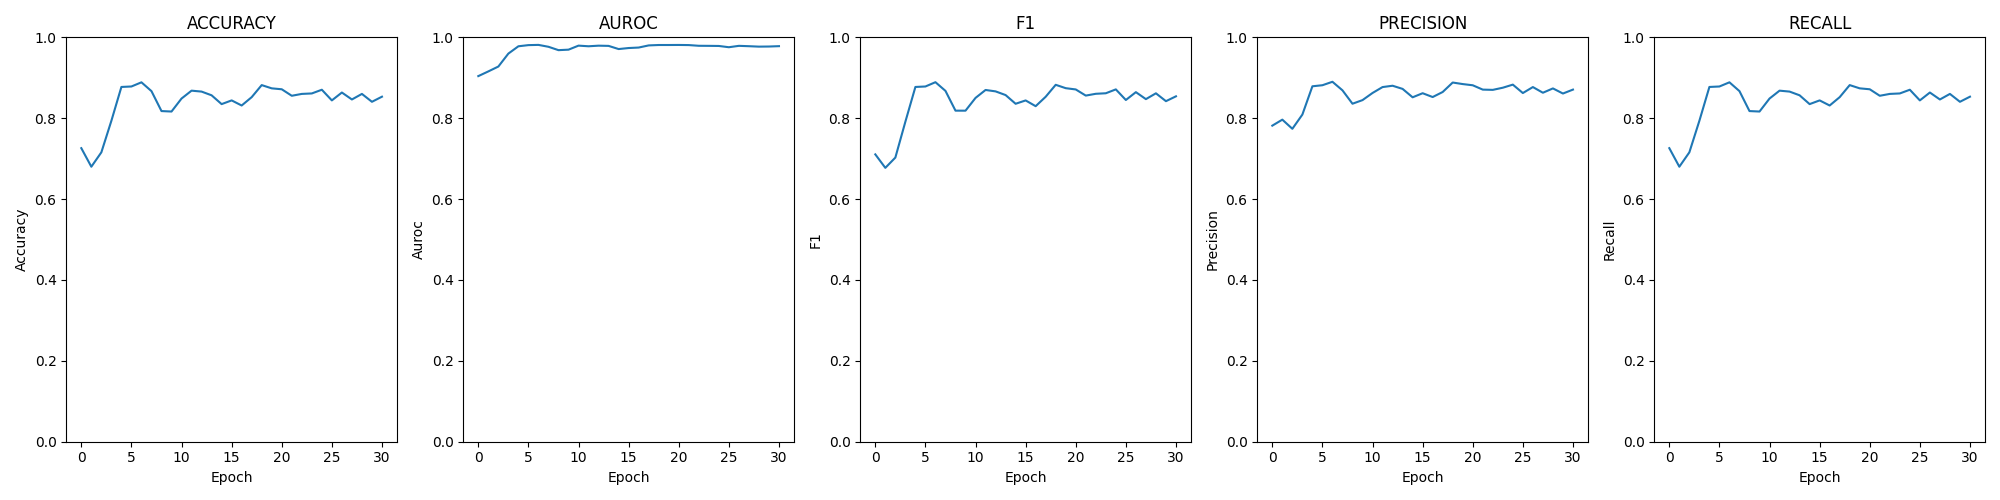

The table this chart was drawn from, first rows:
epoch; loss; time; accuracy; auroc; confusion; f1; precision; recall
0; 0.04661; 00:00:44; 0.7259; 0.9041; [[73, 142, 3, 2], [7, 181, 29, 3], [0, 1…; 0.7106; 0.7816; 0.7259
1; 0.04375; 00:00:43; 0.6801; 0.9157; [[76, 143, 1, 0], [1, 205, 13, 1], [0, 5…; 0.6772; 0.7965; 0.6801
2; 0.03679; 00:00:43; 0.7156; 0.9278; [[80, 129, 10, 1], [2, 163, 51, 4], [0, …; 0.7027; 0.7738; 0.7156
3; 0.01942; 00:00:41; 0.7936; 0.9598; [[138, 74, 5, 3], [8, 165, 38, 9], [0, 1…; 0.7914; 0.809; 0.7936
4; 0.01318; 00:00:43; 0.8773; 0.9779; [[195, 20, 3, 2], [10, 182, 23, 5], [0, …; 0.8773; 0.8789; 0.8773
5; 0.01201; 00:00:43; 0.8784; 0.9807; [[196, 13, 9, 2], [12, 174, 30, 4], [0, …; 0.8784; 0.8816; 0.8784
6; 0.01221; 00:00:45; 0.8888; 0.9813; [[197, 16, 4, 3], [15, 197, 5, 3], [0, 1…; 0.8891; 0.8901; 0.8888
7; 0.01404; 00:00:44; 0.867; 0.9766; [[202, 12, 4, 2], [11, 190, 12, 7], [1, …; 0.8676; 0.869; 0.867
8; 0.01967; 00:00:45; 0.8177; 0.9683; [[153, 61, 2, 4], [6, 193, 13, 8], [1, 2…; 0.8187; 0.8358; 0.8177
9; 0.01975; 00:00:44; 0.8165; 0.9695; [[148, 67, 5, 0], [5, 196, 16, 3], [0, 2…; 0.8186; 0.8448; 0.8165
10; 0.01362; 00:00:44; 0.8486; 0.9795; [[167, 48, 3, 2], [7, 199, 9, 5], [2, 24…; 0.8502; 0.8624; 0.8486
11; 0.01409; 00:00:43; 0.8681; 0.9779; [[187, 27, 4, 2], [4, 198, 13, 5], [1, 2…; 0.8698; 0.877; 0.8681
12; 0.01455; 00:00:44; 0.8658; 0.9794; [[164, 48, 7, 1], [5, 201, 11, 3], [0, 1…; 0.8663; 0.8803; 0.8658
13; 0.01469; 00:00:44; 0.8567; 0.9788; [[158, 56, 4, 2], [4, 200, 13, 3], [1, 1…; 0.8572; 0.8725; 0.8567
14; 0.01872; 00:00:43; 0.8349; 0.971; [[157, 56, 5, 2], [5, 193, 15, 7], [0, 1…; 0.8357; 0.8517; 0.8349
15; 0.01875; 00:00:45; 0.844; 0.9736; [[152, 59, 6, 3], [5, 199, 11, 5], [1, 1…; 0.844; 0.8618; 0.844
16; 0.01867; 00:00:43; 0.8314; 0.9747; [[140, 68, 8, 4], [2, 189, 24, 5], [0, 8…; 0.8297; 0.8524; 0.8314
17; 0.01449; 00:00:47; 0.8521; 0.98; [[166, 46, 4, 4], [4, 196, 15, 5], [1, 1…; 0.853; 0.8648; 0.8521
18; 0.01326; 00:00:42; 0.8819; 0.981; [[182, 31, 4, 3], [5, 200, 7, 8], [0, 13…; 0.8826; 0.8882; 0.8819
19; 0.01419; 00:00:44; 0.8739; 0.981; [[173, 40, 4, 3], [3, 207, 4, 6], [0, 11…; 0.8743; 0.8844; 0.8739
20; 0.01446; 00:00:44; 0.8716; 0.9811; [[164, 47, 4, 5], [4, 199, 10, 7], [0, 6…; 0.8711; 0.8814; 0.8716
21; 0.01441; 00:00:45; 0.8555; 0.9808; [[161, 53, 4, 2], [3, 202, 9, 6], [0, 12…; 0.8559; 0.8707; 0.8555
22; 0.01504; 00:00:43; 0.8601; 0.9791; [[166, 48, 2, 4], [6, 193, 15, 6], [0, 8…; 0.8604; 0.8701; 0.8601
23; 0.01600; 00:00:44; 0.8612; 0.9789; [[166, 46, 5, 3], [4, 204, 8, 4], [0, 11…; 0.8617; 0.8754; 0.8612
24; 0.01569; 00:00:44; 0.8704; 0.9787; [[171, 43, 4, 2], [3, 204, 9, 4], [0, 13…; 0.8713; 0.8831; 0.8704
25; 0.01807; 00:00:45; 0.844; 0.9755; [[158, 57, 3, 2], [4, 202, 10, 4], [1, 1…; 0.845; 0.8622; 0.844
26; 0.01554; 00:00:45; 0.8635; 0.979; [[167, 46, 5, 2], [3, 199, 15, 3], [1, 1…; 0.8644; 0.877; 0.8635
27; 0.01651; 00:00:43; 0.8463; 0.9781; [[160, 53, 5, 2], [2, 199, 14, 5], [0, 1…; 0.8472; 0.863; 0.8463
28; 0.01745; 00:00:42; 0.8601; 0.977; [[176, 38, 4, 2], [3, 200, 12, 5], [0, 1…; 0.8616; 0.8737; 0.8601
29; 0.01818; 00:00:42; 0.8406; 0.9773; [[159, 55, 4, 2], [5, 199, 13, 3], [0, 1…; 0.8421; 0.861; 0.8406
30; 0.01596; 00:00:43; 0.8532; 0.9782; [[160, 52, 4, 4], [2, 198, 18, 2], [0, 1…; 0.8541; 0.8708; 0.8532
